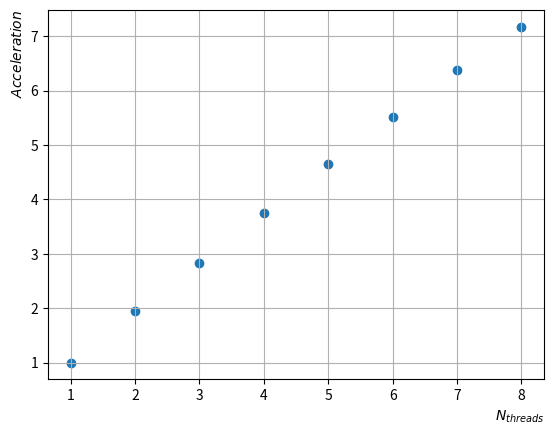

This figure's Python source:
import matplotlib.pyplot as plt


data = [
    [3689457, 3691032, 3685663, 3689081, 3688879],
    [1897895, 1899513, 1899683, 1901447, 1908704],
    [1305060, 1305781, 1305448, 1308657, 1302195],
    [987245, 987233, 982257, 982351, 978826],
    [795182, 795380, 791371, 789255, 794254],
    [674007, 663821, 669489, 665908, 667829],
    [576657, 579551, 577179, 578936, 578959],
    [508712, 522732, 510175, 514119, 513878]
]

d0 = sum(data[0])/5
for el in data:
    mean = sum(el)/5

    print(f'T: {mean/1e6} | K: {d0/mean}')

plt.scatter(list(range(1, 9)), [1, 1.94, 2.83, 3.75, 4.65, 5.52, 6.38, 7.18])
plt.xlabel(r'$N_{threads}$', loc='right')
plt.ylabel(r'$Acceleration$', loc='top')
plt.grid()

plt.show()